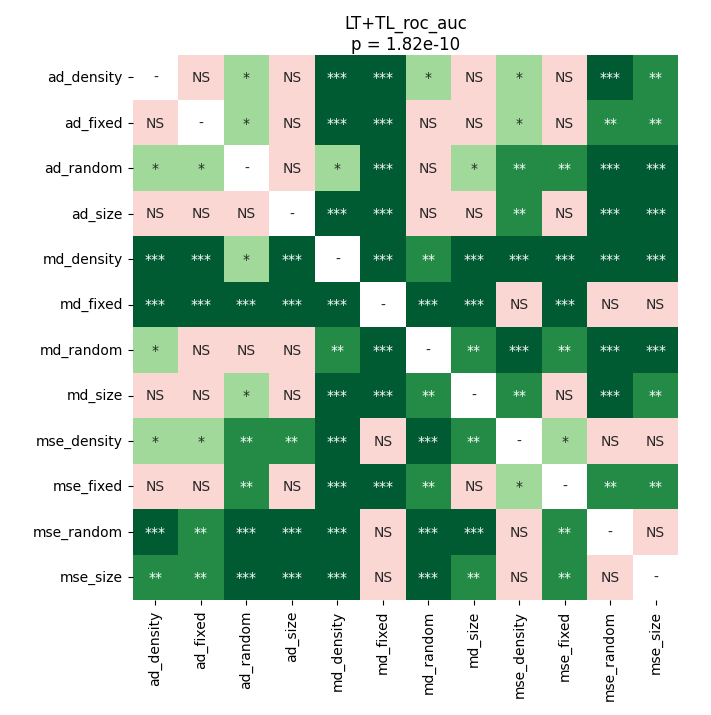

Values plotted in this chart, from the file beside it:
	ad_density	ad_fixed	ad_random	ad_size	md_density	md_fixed	md_random	md_size	mse_density	mse_fixed	mse_random	mse_size
ad_density	1.0	0.5101	0.01686	0.2725	0.0001549	0.0001549	0.03138	0.5622	0.04812	0.4347	0.0008057	0.002144
ad_fixed	0.5101	1.0	0.01443	0.9799	0.0005875	0.0005875	0.07114	0.5794	0.01228	0.09757	0.002144	0.002707
ad_random	0.01686	0.01443	1.0	0.08992	0.01228	0.0001549	0.5794	0.01064	0.001007	0.00583	0.0001549	0.0005875
ad_size	0.2725	0.9799	0.08992	1.0	0.0001549	0.0003777	0.1909	0.5101	0.001736	0.1209	0.0001549	0.0005875
md_density	0.0001549	0.0005875	0.01228	0.0001549	1.0	0.0001549	0.001007	0.0001549	0.0001549	0.0002686	0.0001549	0.0002686
md_fixed	0.0001549	0.0005875	0.0001549	0.0003777	0.0001549	1.0	0.0001549	0.0001549	0.4594	0.0005875	0.755	0.1909
md_random	0.03138	0.07114	0.5794	0.1909	0.001007	0.0001549	1.0	0.00583	0.0005875	0.001007	0.0001549	0.0005875
md_size	0.5622	0.5794	0.01064	0.5101	0.0001549	0.0001549	0.00583	1.0	0.004147	0.1909	0.0005875	0.004924
mse_density	0.04812	0.01228	0.001007	0.001736	0.0001549	0.4594	0.0005875	0.004147	1.0	0.03138	0.5622	0.1481
mse_fixed	0.4347	0.09757	0.00583	0.1209	0.0002686	0.0005875	0.001007	0.1909	0.03138	1.0	0.003357	0.004924
mse_random	0.0008057	0.002144	0.0001549	0.0001549	0.0001549	0.755	0.0001549	0.0005875	0.5622	0.003357	1.0	0.09757
mse_size	0.002144	0.002707	0.0005875	0.0005875	0.0002686	0.1909	0.0005875	0.004924	0.1481	0.004924	0.09757	1.0
